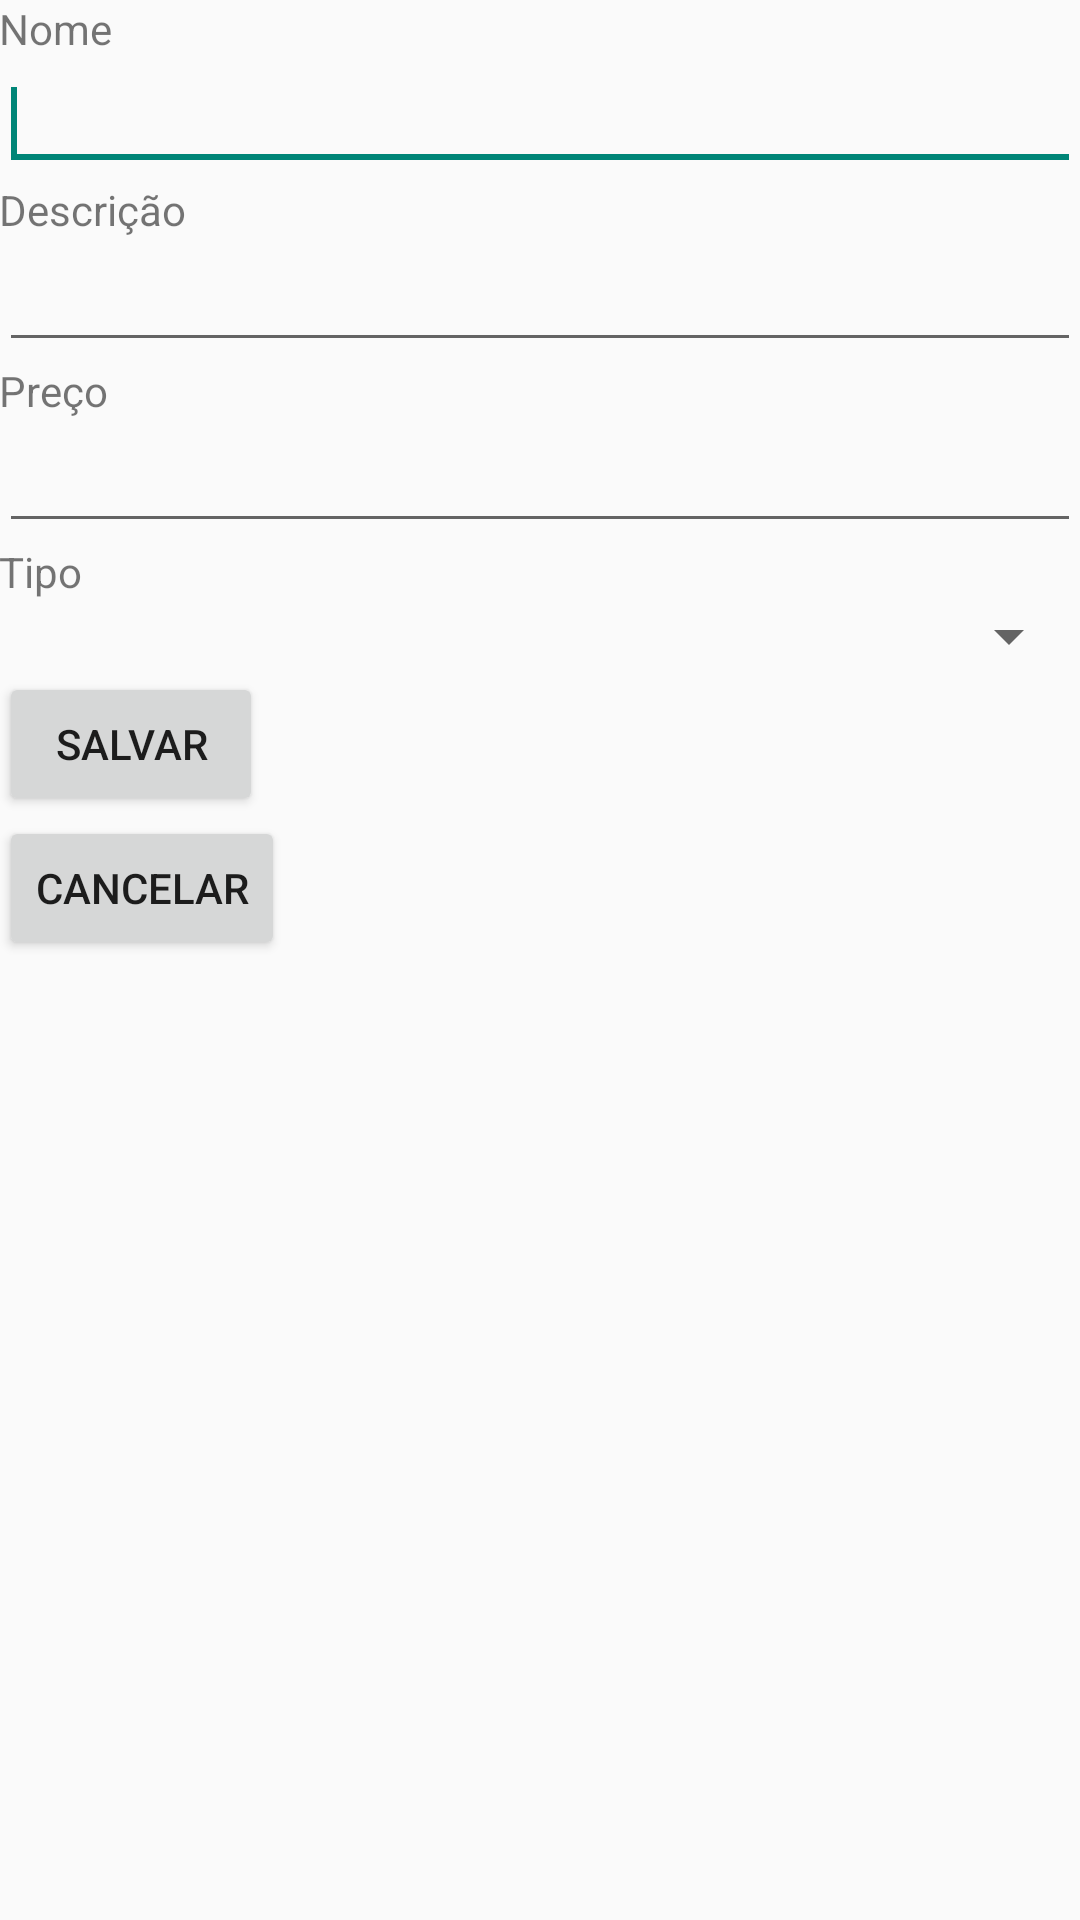

Reconstruct the res/layout file that produces this screen, plus the resources it refers to.
<!-- AndroidManifest.xml: application theme AppTheme -->
<!-- res/layout/activity_imovel_form.xml -->
<?xml version="1.0" encoding="utf-8"?>
<LinearLayout xmlns:android="http://schemas.android.com/apk/res/android"
    android:layout_width="match_parent"
    android:layout_height="match_parent"
    android:orientation="vertical"
    style="@style/MainContainer" >

    <TextView
        android:id="@+id/textView1"
        android:layout_width="wrap_content"
        android:layout_height="wrap_content"
        android:text="Nome" />

    <EditText
        android:id="@+id/editText1"
        android:layout_width="match_parent"
        android:layout_height="wrap_content"
        android:ems="10" >

        <requestFocus />
    </EditText>

    <TextView
        android:id="@+id/textView2"
        android:layout_width="wrap_content"
        android:layout_height="wrap_content"
        android:text="Descrição" />

    <EditText
        android:id="@+id/editText2"
        android:layout_width="match_parent"
        android:layout_height="wrap_content"
        android:ems="10" />

    <TextView
        android:id="@+id/textView3"
        android:layout_width="wrap_content"
        android:layout_height="wrap_content"
        android:text="Preço" />

    <EditText
        android:id="@+id/editText3"
        android:layout_width="match_parent"
        android:layout_height="wrap_content"
        android:ems="10"
        android:inputType="number" />

    <TextView
        android:id="@+id/textView4"
        android:layout_width="wrap_content"
        android:layout_height="wrap_content"
        android:text="Tipo" />

    <Spinner
        android:id="@+id/spinner1"
        android:layout_width="match_parent"
        android:layout_height="wrap_content" />

    <Button
        android:id="@+id/button1"
        android:layout_width="wrap_content"
        android:layout_height="wrap_content"
        android:text="Salvar" />

    <Button
        android:id="@+id/button2"
        android:layout_width="wrap_content"
        android:layout_height="wrap_content"
        android:text="Cancelar" />

</LinearLayout>
<!-- resources referenced by this layout -->
<resources>
  <style name="MainContainer">
          <item name="android:paddingBottom">@dimen/activity_vertical_margin</item>
          <item name="android:paddingTop">@dimen/activity_vertical_margin</item>
          <item name="android:paddingLeft">@dimen/activity_horizontal_margin</item>
          <item name="android:paddingRight">@dimen/activity_horizontal_margin</item>
      </style>
  <style name="AppTheme" parent="AppBaseTheme">
          
      </style>
  <style name="AppBaseTheme" parent="Theme.AppCompat.Light">
          
      </style>
</resources>
